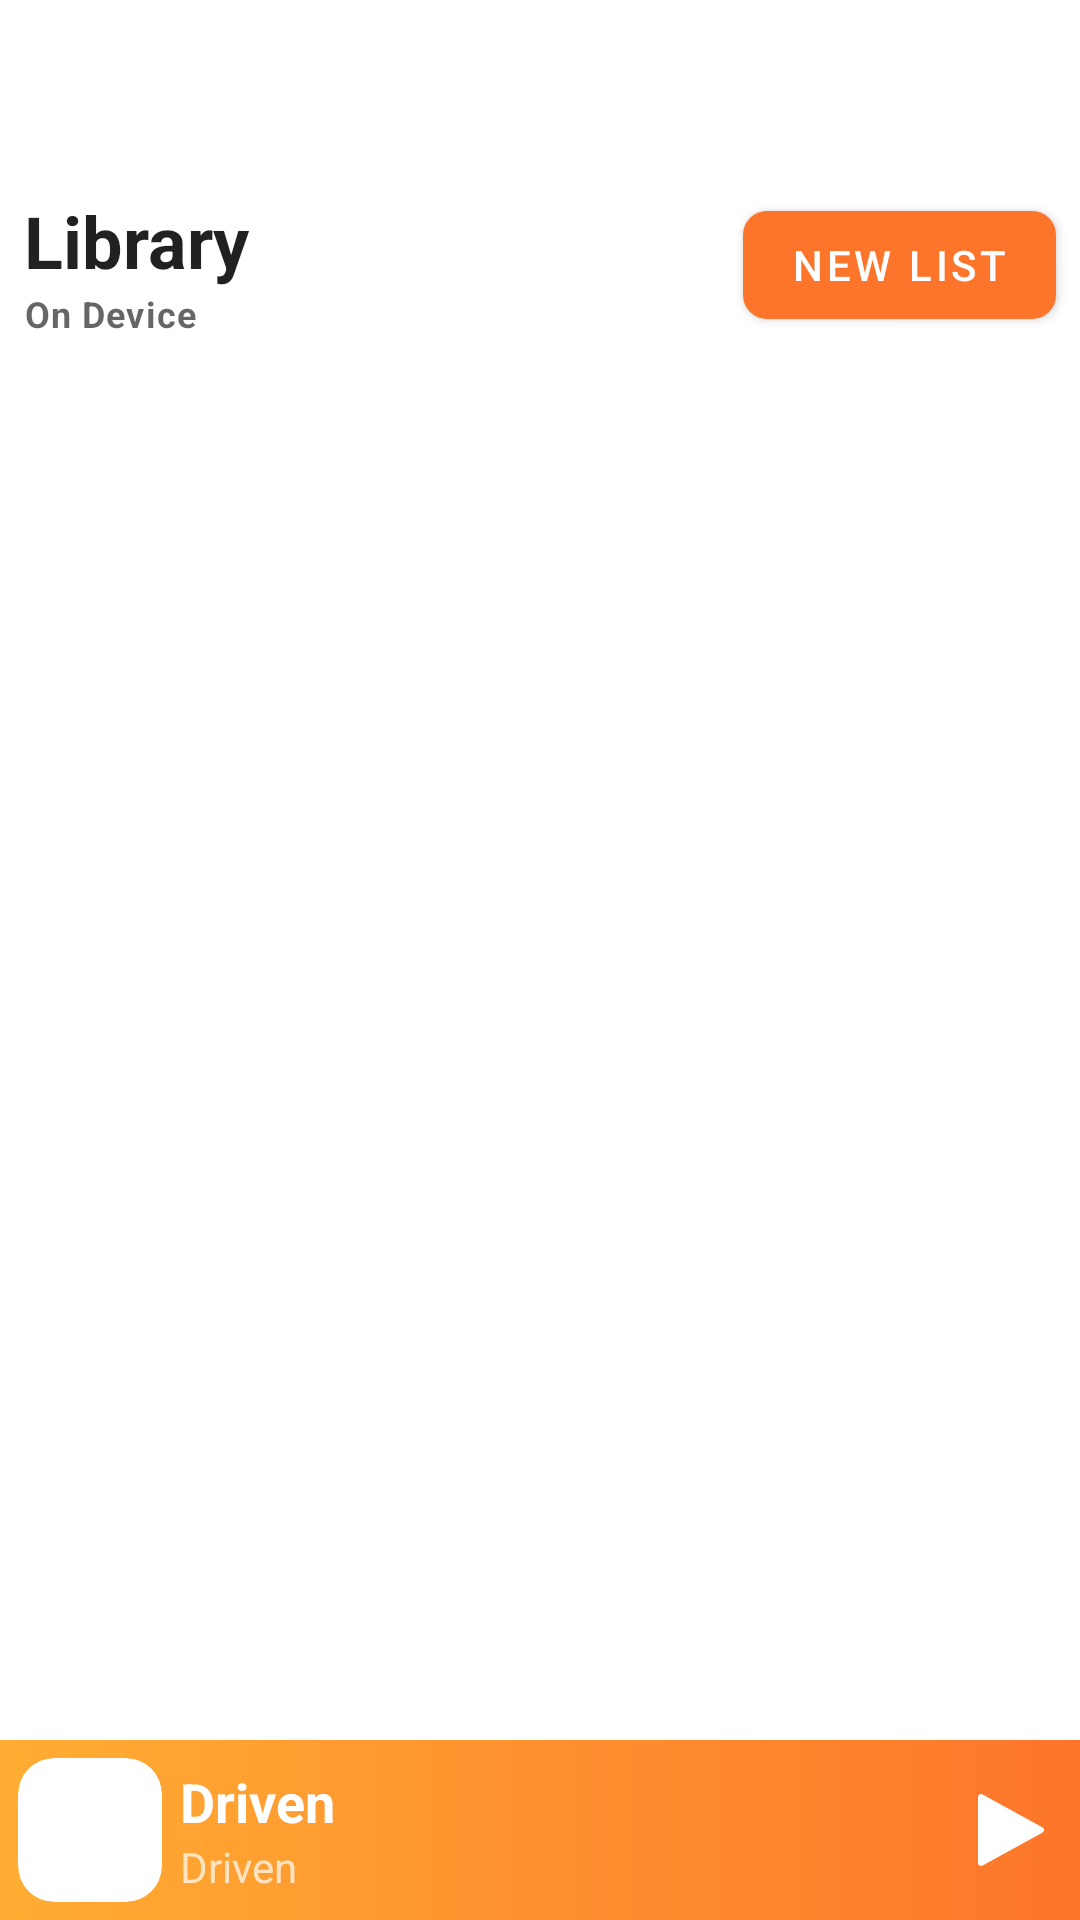

Write the Android layout XML for this screen, with the resource values it uses.
<!-- AndroidManifest.xml: application theme Theme.Driven -->
<!-- res/layout/activity_playlist.xml -->
<?xml version="1.0" encoding="utf-8"?>
<androidx.appcompat.widget.LinearLayoutCompat xmlns:android="http://schemas.android.com/apk/res/android"
    xmlns:app="http://schemas.android.com/apk/res-auto"
    xmlns:tools="http://schemas.android.com/tools"
    android:layout_width="match_parent"
    android:layout_height="match_parent"
    android:orientation="vertical"
    tools:context=".device.PlaylistActivity">

    <androidx.appcompat.widget.Toolbar
        android:id="@+id/toolbar"
        android:layout_width="match_parent"
        android:layout_height="wrap_content"
        android:background="@null"
        android:minHeight="?attr/actionBarSize"
        android:theme="?attr/actionBarTheme"
        app:navigationIcon="@drawable/ic_round_arrow_back_24" />

    <androidx.appcompat.widget.LinearLayoutCompat
        android:layout_width="match_parent"
        android:layout_height="wrap_content"
        android:orientation="horizontal"
        android:gravity="center_vertical">

        <androidx.appcompat.widget.LinearLayoutCompat
            android:layout_width="wrap_content"
            android:layout_height="wrap_content"
            android:layout_weight="1"
            android:orientation="vertical">

            <com.google.android.material.textview.MaterialTextView
                android:layout_width="wrap_content"
                android:layout_height="wrap_content"
                android:textAppearance="@style/TextAppearance.MaterialComponents.Headline5"
                android:textStyle="bold"
                android:paddingTop="8dp"
                android:paddingStart="8dp"
                android:paddingEnd="8dp"
                android:text="@string/library"/>

            <com.google.android.material.textview.MaterialTextView
                android:layout_width="match_parent"
                android:layout_height="wrap_content"
                android:textStyle="bold"
                android:textAppearance="@style/TextAppearance.MaterialComponents.Caption"
                android:paddingStart="8dp"
                android:paddingEnd="8dp"
                android:paddingBottom="8dp"
                android:text="@string/on_device"/>

        </androidx.appcompat.widget.LinearLayoutCompat>

        <com.google.android.material.button.MaterialButton
            android:layout_width="wrap_content"
            android:layout_height="wrap_content"
            app:cornerRadius="8dp"
            android:text="@string/new_list"
            android:layout_margin="8dp"/>

    </androidx.appcompat.widget.LinearLayoutCompat>

    <androidx.recyclerview.widget.RecyclerView
        android:id="@+id/recyclerView"
        android:layout_width="match_parent"
        android:layout_height="0dp"
        android:layout_weight="1"/>

    <include
        layout="@layout/now_playing_layout"/>

</androidx.appcompat.widget.LinearLayoutCompat>
<!-- res/layout/now_playing_layout.xml (included above) -->
<?xml version="1.0" encoding="utf-8"?>
<LinearLayout
    xmlns:android="http://schemas.android.com/apk/res/android"
    android:layout_width="match_parent"
    android:layout_height="wrap_content"
    xmlns:app="http://schemas.android.com/apk/res-auto"
    android:gravity="center_vertical"
    android:background="@drawable/now_playing_background"
    android:theme="@style/ThemeOverlay.MaterialComponents.Dark"
    android:orientation="horizontal">

    <com.google.android.material.card.MaterialCardView
        android:layout_width="48dp"
        android:layout_height="48dp"
        android:layout_margin="6dp"
        app:cardCornerRadius="12dp"
        android:theme="@style/ThemeOverlay.MaterialComponents.Light"
        app:cardElevation="0dp">

        <ImageView
            android:layout_width="match_parent"
            android:layout_height="match_parent"
            android:contentDescription="@string/app_name"
            />

    </com.google.android.material.card.MaterialCardView>

    <androidx.appcompat.widget.LinearLayoutCompat
        android:layout_width="0dp"
        android:layout_height="wrap_content"
        android:orientation="vertical"
        android:layout_weight="1">

        <com.google.android.material.textview.MaterialTextView
            android:layout_width="match_parent"
            android:layout_height="wrap_content"
            android:text="@string/app_name"
            android:textStyle="bold"
            android:textColor="@color/white"
            android:textAppearance="@style/TextAppearance.AppCompat.Medium" />

        <com.google.android.material.textview.MaterialTextView
            android:layout_width="match_parent"
            android:layout_height="wrap_content"
            android:text="@string/app_name"/>

    </androidx.appcompat.widget.LinearLayoutCompat>

    <androidx.appcompat.widget.AppCompatImageButton
        android:layout_width="48dp"
        android:layout_height="48dp"
        android:contentDescription="@string/app_name"
        android:background="?selectableItemBackground"
        android:tint="@color/white"
        android:src="@drawable/ic_play" />
</LinearLayout>
<!-- resources referenced by this layout -->
<resources>
  <color name="white">#FFFFFFFF</color>
  <!-- drawable ic_play (drawable) -->
  <vector xmlns:android="http://schemas.android.com/apk/res/android"
      android:width="30dp"
      android:height="30dp"
      android:viewportWidth="30"
      android:viewportHeight="30">
    <path
        android:pathData="M27,15c0,-0.376 -0.216,-0.691 -0.523,-0.862l0.006,-0.01L6.583,3.186l-0.02,0.01C6.401,3.082 6.214,3 6,3C5.448,3 5,3.448 5,4c0,0.001 0.001,0.002 0.001,0.004L5,4.004V15v10.996l0.001,0C5.001,25.998 5,25.999 5,26c0,0.552 0.448,1 1,1c0.214,0 0.401,-0.082 0.564,-0.196l0.019,0.01l19.9,-10.942l-0.006,-0.01C26.784,15.691 27,15.376 27,15z"
        android:fillColor="#424242"/>
  </vector>
  <!-- drawable now_playing_background (drawable) -->
  <?xml version="1.0" encoding="utf-8"?>
  <shape xmlns:android="http://schemas.android.com/apk/res/android"
      android:shape="rectangle">
  
      <gradient
          android:endColor="@color/primaryColor"
          android:startColor="@color/primaryColorVariant"/>
  </shape>
  <string name="app_name">Driven</string>
  <string name="library">Library</string>
  <string name="new_list">New List</string>
  <string name="on_device">On Device</string>
  <style name="Theme.Driven" parent="Theme.MaterialComponents.DayNight.NoActionBar">
          
          <item name="colorPrimary">@color/primaryColor</item>
          <item name="colorPrimaryVariant">@color/primaryColorVariant</item>
          <item name="colorOnPrimary">@color/white</item>
          
          <item name="colorSecondary">@color/secondaryColor</item>
          <item name="colorSecondaryVariant">@color/secondaryColorVariant</item>
          <item name="colorOnSecondary">@color/black</item>
          
          <item name="android:statusBarColor" tools:targetApi="l">?attr/colorPrimaryVariant</item>
          <item name="android:navigationBarColor">?attr/colorPrimary</item>
          
      </style>
  <color name="primaryColor">#FD752B</color>
  <color name="primaryColorVariant">#FFAD33</color>
  <color name="secondaryColor">#B71C1C</color>
  <color name="secondaryColorVariant">#E65100</color>
  <color name="black">#FF000000</color>
</resources>
